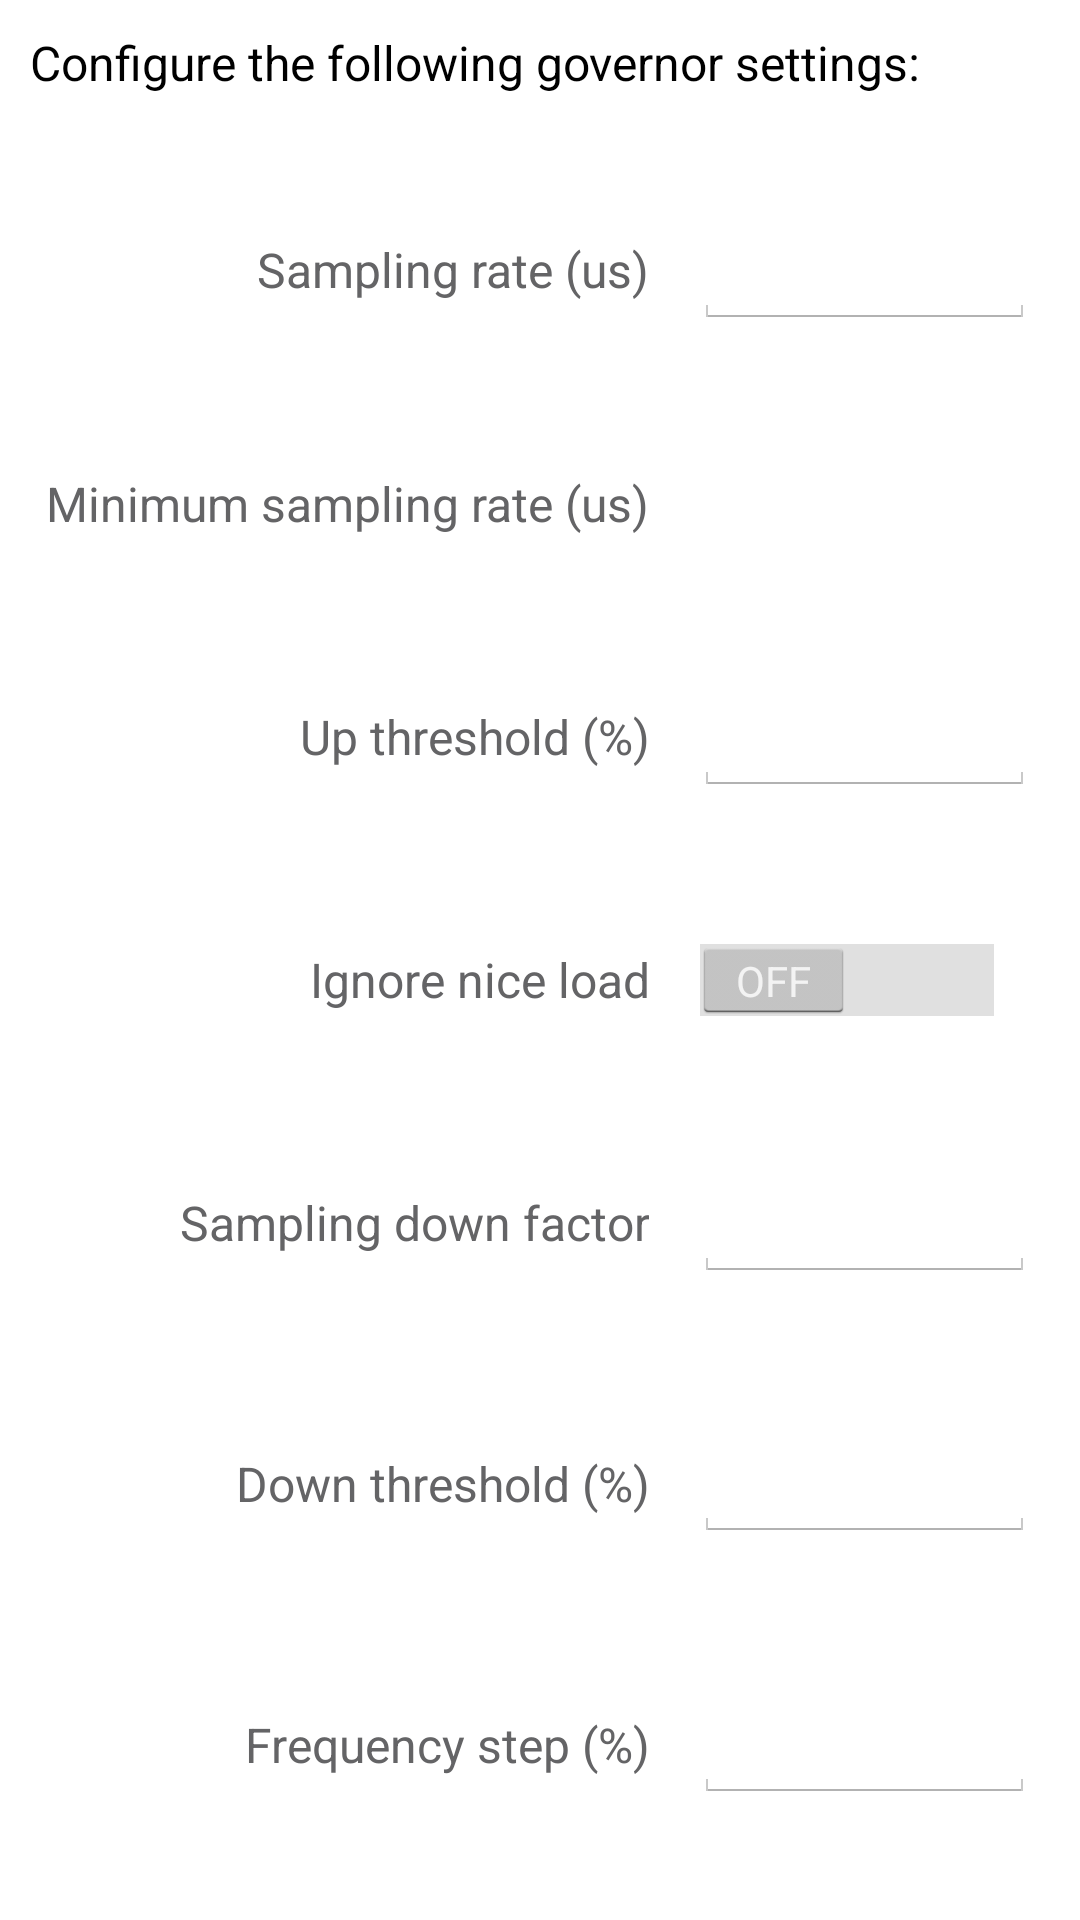

Produce the Android XML layout that renders to this screen, including the resource entries it uses.
<!-- AndroidManifest.xml: application theme android:Theme.Holo.Light.NoActionBar -->
<!-- res/layout/configure_governor_conservative_dialog.xml -->
<?xml version="1.0" encoding="utf-8"?>
<LinearLayout xmlns:android="http://schemas.android.com/apk/res/android"
              android:layout_width="match_parent"
              android:layout_height="match_parent"
              android:orientation="vertical"
              android:background="@color/white"
              android:focusableInTouchMode="true">

    <TextView
        android:id="@+id/status_text"
        android:layout_width="match_parent"
        android:layout_height="wrap_content"
        android:paddingTop="10dp"
        android:paddingLeft="10dp"
        android:paddingRight="10dp"
        android:paddingBottom="0dp"
        android:textColor="@color/black"
        android:text="@string/description_configure_governor"
        android:textAppearance="@style/standard" />

    <TableLayout
        android:layout_width="match_parent"
        android:layout_height="match_parent"
        android:weightSum="7"
        android:layout_margin="15dp"
        android:stretchColumns="1">
        <TableRow
            android:layout_width="match_parent"
            android:layout_height="0dp"
            android:layout_weight="1">
            <TextView
                android:layout_width="wrap_content"
                android:layout_height="wrap_content"
                android:textColor="@color/dark_gray"
                android:text="@string/common_sampling_rate"
                android:textAppearance="@style/standard"
                android:gravity="right"
                android:layout_gravity="center_vertical"/>
            <EditText
                android:id="@+id/ondemand_sampling_rate"
                android:layout_width="match_parent"
                android:layout_height="wrap_content"
                android:layout_gravity="center_vertical"
                android:layout_marginStart="15dp"
                android:inputType="numberSigned"/>
        </TableRow>
        <TableRow
            android:layout_width="match_parent"
            android:layout_height="0dp"
            android:layout_weight="1">
            <TextView
                android:layout_width="wrap_content"
                android:layout_height="wrap_content"
                android:textColor="@color/dark_gray"
                android:text="@string/common_min_samplingrate"
                android:textAppearance="@style/standard"
                android:gravity="right"
                android:layout_gravity="center_vertical"/>
            <TextView
                android:id="@+id/ondemand_min_sampling_rate"
                android:layout_width="match_parent"
                android:layout_height="wrap_content"
                android:layout_gravity="center_vertical"
                android:textAppearance="@style/standard"
                android:layout_marginStart="15dp"/>
        </TableRow>
        <TableRow
            android:layout_width="match_parent"
            android:layout_height="0dp"
            android:layout_weight="1">
            <TextView
                android:layout_width="wrap_content"
                android:layout_height="wrap_content"
                android:textColor="@color/dark_gray"
                android:text="@string/common_up_threshold"
                android:textAppearance="@style/standard"
                android:gravity="right"
                android:layout_gravity="center_vertical"/>
            <EditText
                android:id="@+id/ondemand_up_threshold"
                android:layout_width="match_parent"
                android:layout_height="wrap_content"
                android:layout_gravity="center_vertical"
                android:layout_marginStart="15dp"
                android:inputType="numberSigned"/>
        </TableRow>
        <TableRow
            android:layout_width="match_parent"
            android:layout_height="0dp"
            android:layout_weight="1">
            <TextView
                android:layout_width="wrap_content"
                android:layout_height="wrap_content"
                android:textColor="@color/dark_gray"
                android:text="@string/common_ignore_nice_load"
                android:textAppearance="@style/standard"
                android:gravity="right"
                android:layout_gravity="center_vertical"/>
            <Switch
                android:id="@+id/ondemand_ignore_nice_load"
                android:layout_width="wrap_content"
                android:layout_height="wrap_content"
                android:textColor="@color/dark_gray"
                android:textAppearance="@style/standard"
                android:textOff="@string/value_off"
                android:textOn="@string/value_on"
                android:layout_gravity="left|center_vertical"
                android:layout_marginStart="15dp"
                android:enabled="true"/>
        </TableRow>
        <TableRow
            android:layout_width="match_parent"
            android:layout_height="0dp"
            android:layout_weight="1">
            <TextView
                android:layout_width="wrap_content"
                android:layout_height="wrap_content"
                android:textColor="@color/dark_gray"
                android:text="@string/common_sampling_down_factor"
                android:textAppearance="@style/standard"
                android:gravity="right"
                android:layout_gravity="center_vertical"/>
            <EditText
                android:id="@+id/ondemand_sampling_down_factor"
                android:layout_width="match_parent"
                android:layout_height="wrap_content"
                android:layout_gravity="center_vertical"
                android:layout_marginStart="15dp"
                android:inputType="numberSigned"/>
        </TableRow>
        <TableRow
            android:layout_width="match_parent"
            android:layout_height="0dp"
            android:layout_weight="1">
            <TextView
                android:layout_width="wrap_content"
                android:layout_height="wrap_content"
                android:textColor="@color/dark_gray"
                android:text="@string/conservative_down_threshold"
                android:textAppearance="@style/standard"
                android:gravity="right"
                android:layout_gravity="center_vertical"/>
            <EditText
                android:id="@+id/conservative_down_threshold"
                android:layout_width="match_parent"
                android:layout_height="wrap_content"
                android:layout_gravity="center_vertical"
                android:layout_marginStart="15dp"
                android:inputType="numberSigned"/>
        </TableRow>
        <TableRow
            android:layout_width="match_parent"
            android:layout_height="0dp"
            android:layout_weight="1">
            <TextView
                android:layout_width="wrap_content"
                android:layout_height="wrap_content"
                android:textColor="@color/dark_gray"
                android:text="@string/conservative_freq_step"
                android:textAppearance="@style/standard"
                android:gravity="right"
                android:layout_gravity="center_vertical"/>
            <EditText
                android:id="@+id/conservative_freq_step"
                android:layout_width="match_parent"
                android:layout_height="wrap_content"
                android:layout_gravity="center_vertical"
                android:layout_marginStart="15dp"
                android:inputType="numberSigned"/>
        </TableRow>
    </TableLayout>

    <LinearLayout
        android:layout_width="match_parent"
        android:layout_height="wrap_content"
        android:orientation="horizontal">

    </LinearLayout>

</LinearLayout>
<!-- resources referenced by this layout -->
<resources>
  <color name="black">#000000</color>
  <color name="dark_gray">#646466</color>
  <color name="white">#ffffff</color>
  <string name="common_ignore_nice_load">Ignore nice load</string>
  <string name="common_min_samplingrate">Minimum sampling rate (us)</string>
  <string name="common_sampling_down_factor">Sampling down factor</string>
  <string name="common_sampling_rate">Sampling rate (us)</string>
  <string name="common_up_threshold">Up threshold (%)</string>
  <string name="conservative_down_threshold">Down threshold (%)</string>
  <string name="conservative_freq_step">Frequency step (%)</string>
  <string name="description_configure_governor">Configure the following governor settings:</string>
  <string name="value_off">OFF</string>
  <string name="value_on">ON</string>
  <style name="standard" parent="@android:style/TextAppearance">
          <item name="android:textSize">16sp</item>
      </style>
</resources>
